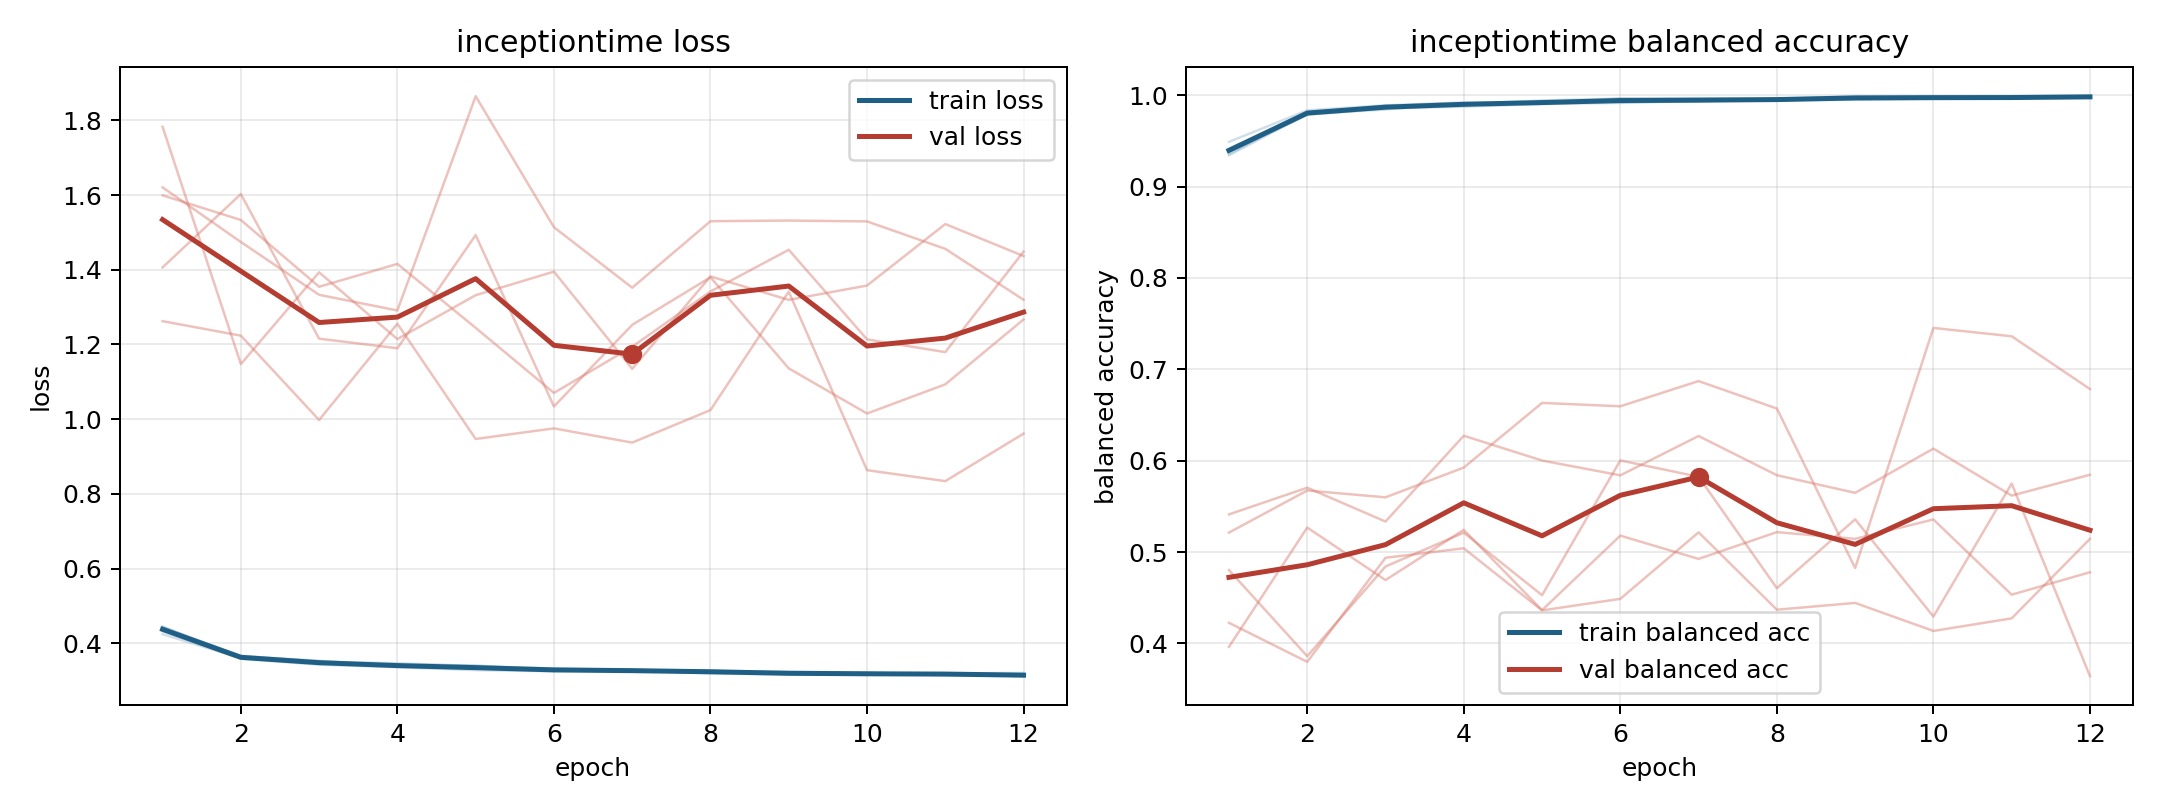

Data behind this chart, as committed beside it:
model, fold, epoch, train_loss, train_balanced_accuracy, val_loss, val_balanced_accuracy
inceptiontime, 1, 1, 0.4325, 0.9411, 1.621, 0.4226
inceptiontime, 1, 2, 0.3586, 0.9808, 1.475, 0.3799
inceptiontime, 1, 3, 0.3427, 0.9885, 1.333, 0.4938
inceptiontime, 1, 4, 0.3359, 0.9903, 1.291, 0.5042
inceptiontime, 1, 5, 0.3282, 0.9942, 1.865, 0.4362
inceptiontime, 1, 6, 0.325, 0.9962, 1.514, 0.4488
inceptiontime, 1, 7, 0.3274, 0.9942, 1.352, 0.5216
inceptiontime, 1, 8, 0.3191, 0.996, 1.53, 0.437
inceptiontime, 1, 9, 0.3167, 0.9974, 1.532, 0.4444
inceptiontime, 1, 10, 0.3157, 0.9977, 1.53, 0.4137
inceptiontime, 1, 11, 0.3193, 0.9964, 1.456, 0.4275
inceptiontime, 1, 12, 0.3129, 0.9984, 1.32, 0.5145
inceptiontime, 2, 1, 0.4426, 0.9379, 1.599, 0.4803
inceptiontime, 2, 2, 0.3666, 0.9783, 1.533, 0.3861
inceptiontime, 2, 3, 0.3509, 0.9857, 1.355, 0.4842
inceptiontime, 2, 4, 0.3466, 0.9874, 1.416, 0.5212
inceptiontime, 2, 5, 0.3391, 0.9903, 1.245, 0.4528
inceptiontime, 2, 6, 0.3324, 0.9915, 1.07, 0.6003
inceptiontime, 2, 7, 0.3284, 0.9936, 1.194, 0.5824
inceptiontime, 2, 8, 0.326, 0.9943, 1.342, 0.4605
inceptiontime, 2, 9, 0.3236, 0.995, 1.454, 0.5359
inceptiontime, 2, 10, 0.3215, 0.9961, 1.214, 0.4294
inceptiontime, 2, 11, 0.3143, 0.9984, 1.18, 0.575
inceptiontime, 2, 12, 0.3134, 0.9982, 1.449, 0.3643
inceptiontime, 3, 1, 0.4243, 0.9489, 1.783, 0.3963
inceptiontime, 3, 2, 0.36, 0.9834, 1.148, 0.5268
inceptiontime, 3, 3, 0.3473, 0.9889, 1.393, 0.4694
inceptiontime, 3, 4, 0.3427, 0.992, 1.214, 0.5244
inceptiontime, 3, 5, 0.3408, 0.9909, 1.332, 0.4365
inceptiontime, 3, 6, 0.3274, 0.9963, 1.395, 0.518
inceptiontime, 3, 7, 0.3241, 0.9968, 1.135, 0.4925
inceptiontime, 3, 8, 0.3264, 0.9958, 1.382, 0.5219
inceptiontime, 3, 9, 0.3181, 0.9988, 1.319, 0.5145
inceptiontime, 3, 10, 0.3169, 0.9987, 1.358, 0.5357
inceptiontime, 3, 11, 0.3193, 0.9981, 1.523, 0.4534
inceptiontime, 3, 12, 0.3207, 0.9973, 1.437, 0.4779
inceptiontime, 4, 1, 0.4432, 0.9342, 1.262, 0.5213
inceptiontime, 4, 2, 0.3656, 0.9793, 1.224, 0.5674
inceptiontime, 4, 3, 0.3533, 0.9843, 0.9978, 0.5599
inceptiontime, 4, 4, 0.3379, 0.9911, 1.256, 0.5925
inceptiontime, 4, 5, 0.3347, 0.9918, 0.9471, 0.6632
inceptiontime, 4, 6, 0.3287, 0.9943, 0.9754, 0.6595
inceptiontime, 4, 7, 0.3266, 0.9943, 0.9373, 0.6871
inceptiontime, 4, 8, 0.3256, 0.9942, 1.024, 0.6571
inceptiontime, 4, 9, 0.3205, 0.9963, 1.341, 0.4826
inceptiontime, 4, 10, 0.3189, 0.9961, 0.8635, 0.7453
inceptiontime, 4, 11, 0.3172, 0.9967, 0.8342, 0.7362
inceptiontime, 4, 12, 0.3121, 0.9984, 0.9612, 0.6784
inceptiontime, 5, 1, 0.4446, 0.9357, 1.406, 0.5413
inceptiontime, 5, 2, 0.3611, 0.9801, 1.603, 0.5704
inceptiontime, 5, 3, 0.3464, 0.9867, 1.216, 0.5334
inceptiontime, 5, 4, 0.3384, 0.989, 1.19, 0.6273
inceptiontime, 5, 5, 0.3314, 0.9922, 1.493, 0.6002
inceptiontime, 5, 6, 0.3304, 0.9921, 1.034, 0.584
inceptiontime, 5, 7, 0.3272, 0.9935, 1.253, 0.627
inceptiontime, 5, 8, 0.3217, 0.9954, 1.38, 0.5841
inceptiontime, 5, 9, 0.3198, 0.9971, 1.136, 0.5648
inceptiontime, 5, 10, 0.3187, 0.9976, 1.015, 0.6132
inceptiontime, 5, 11, 0.3177, 0.9972, 1.093, 0.5618
inceptiontime, 5, 12, 0.3142, 0.9982, 1.267, 0.5846
